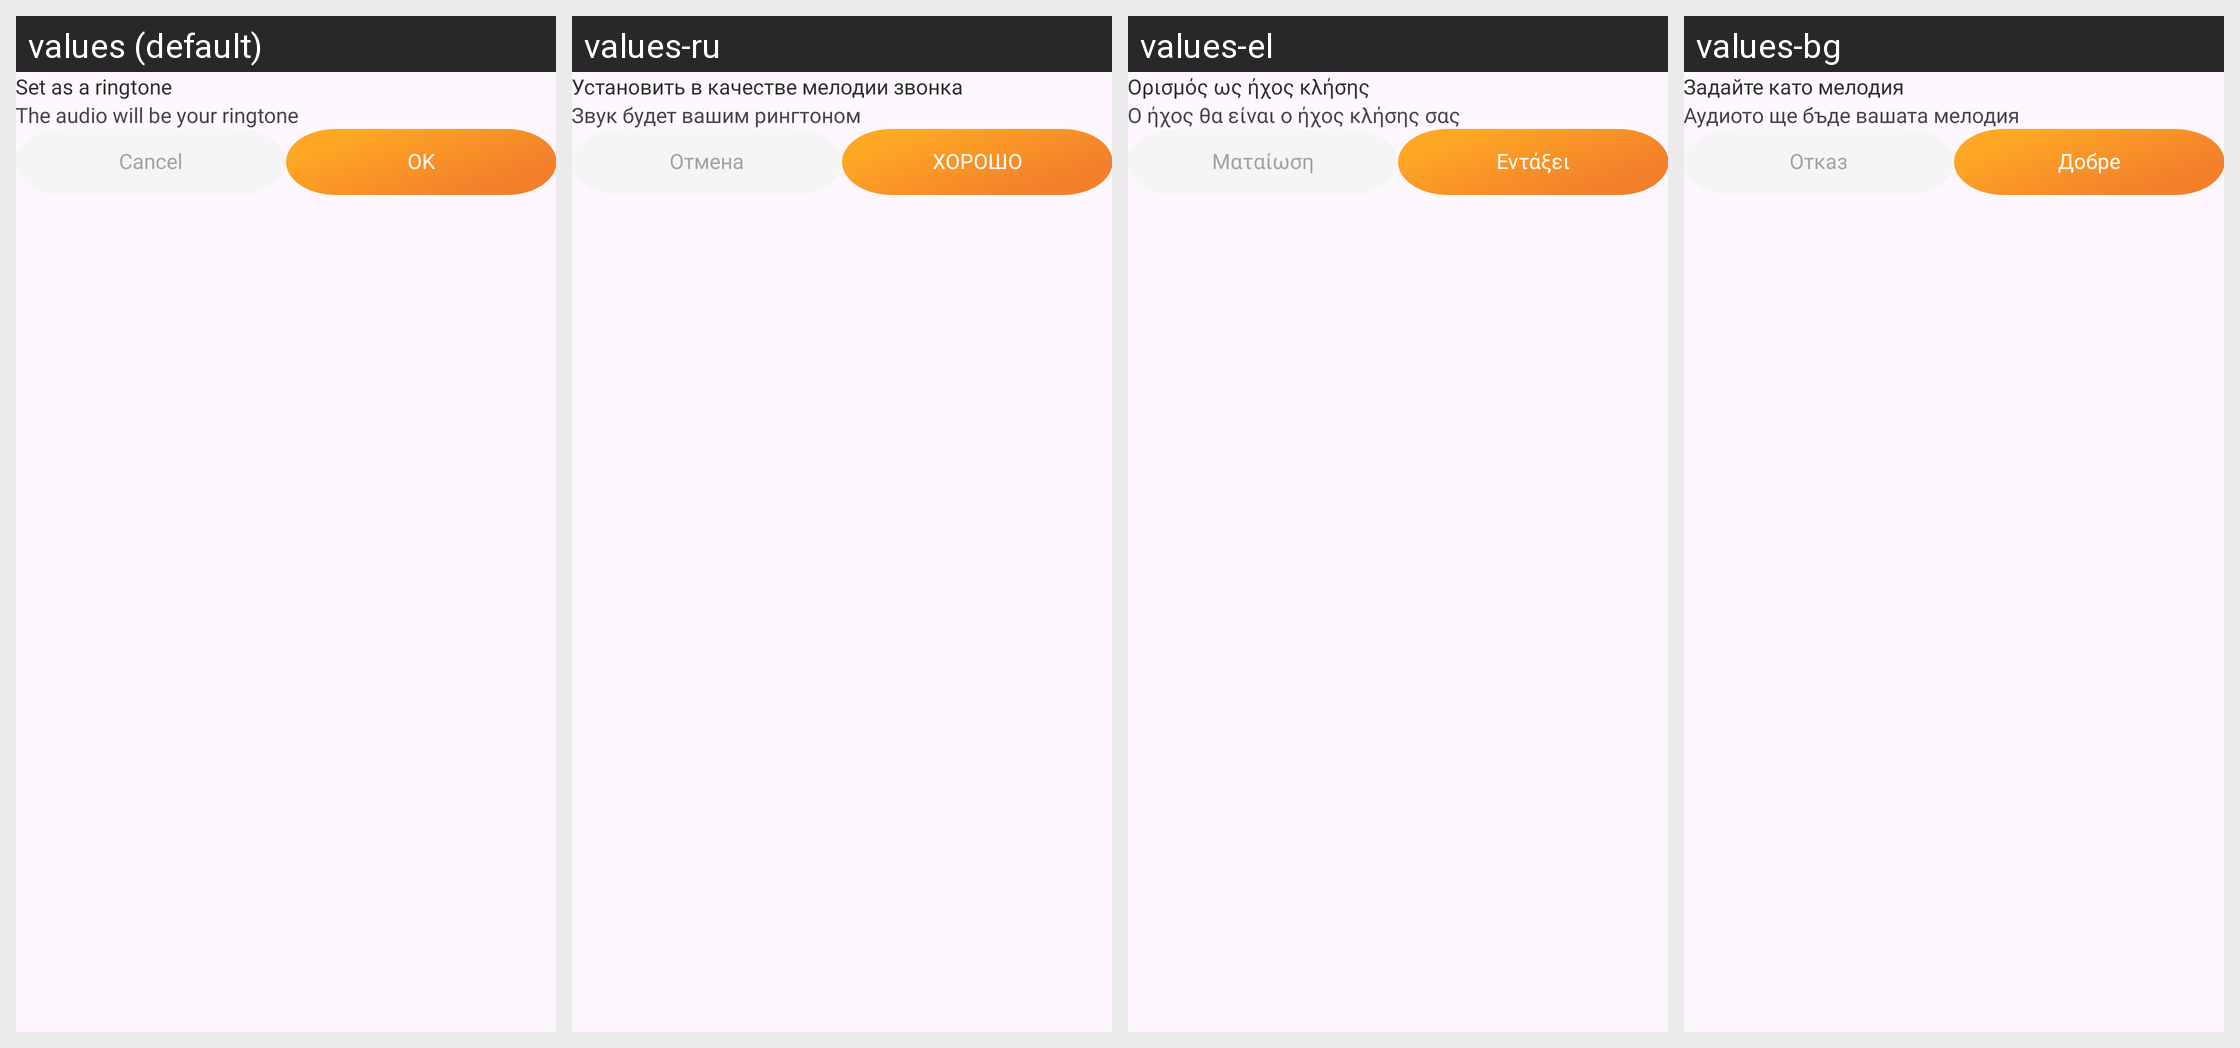

Here is an Android app screen in its default locale and in the app's own translations. Write out the translated-string differences for the strings that appear on this screen.
Android screen res/layout/dialog_ringtone.xml rendered under 4 locales, left to right: values (default), values-ru, values-el, values-bg. Device: Nexus 5 (rendered at 1080×1920; each locale shown at half size, 540×960, under a caption strip naming it); theme Theme.App.
Other locales in the repository, not shown: values-ar, values-cs, values-de, values-es, values-fr, values-hi, values-id, values-in, values-it, values-ja, values-ko, values-nl, values-pl, values-pt, values-ro, values-sv, values-th, values-vi, values-zh-rCN, values-zh-rTW.
Strings drawn on this screen, with the default value and each locale's value (text and hints the layout hard-codes, and strings that could not be matched under every locale, appear in the picture but are not listed):

set_as_a_ringtone
  values: Set as a ringtone
  values-ru: Установить в качестве мелодии звонка
  values-el: Ορισμός ως ήχος κλήσης
  values-bg: Задайте като мелодия

txt_ringtone_confirm
  values: The audio will be your ringtone
  values-ru: Звук будет вашим рингтоном
  values-el: Ο ήχος θα είναι ο ήχος κλήσης σας
  values-bg: Аудиото ще бъде вашата мелодия

cancel
  values: Cancel
  values-ru: Отмена
  values-el: Ματαίωση
  values-bg: Отказ

ok
  values: OK
  values-ru: ХОРОШО
  values-el: Εντάξει
  values-bg: Добре
